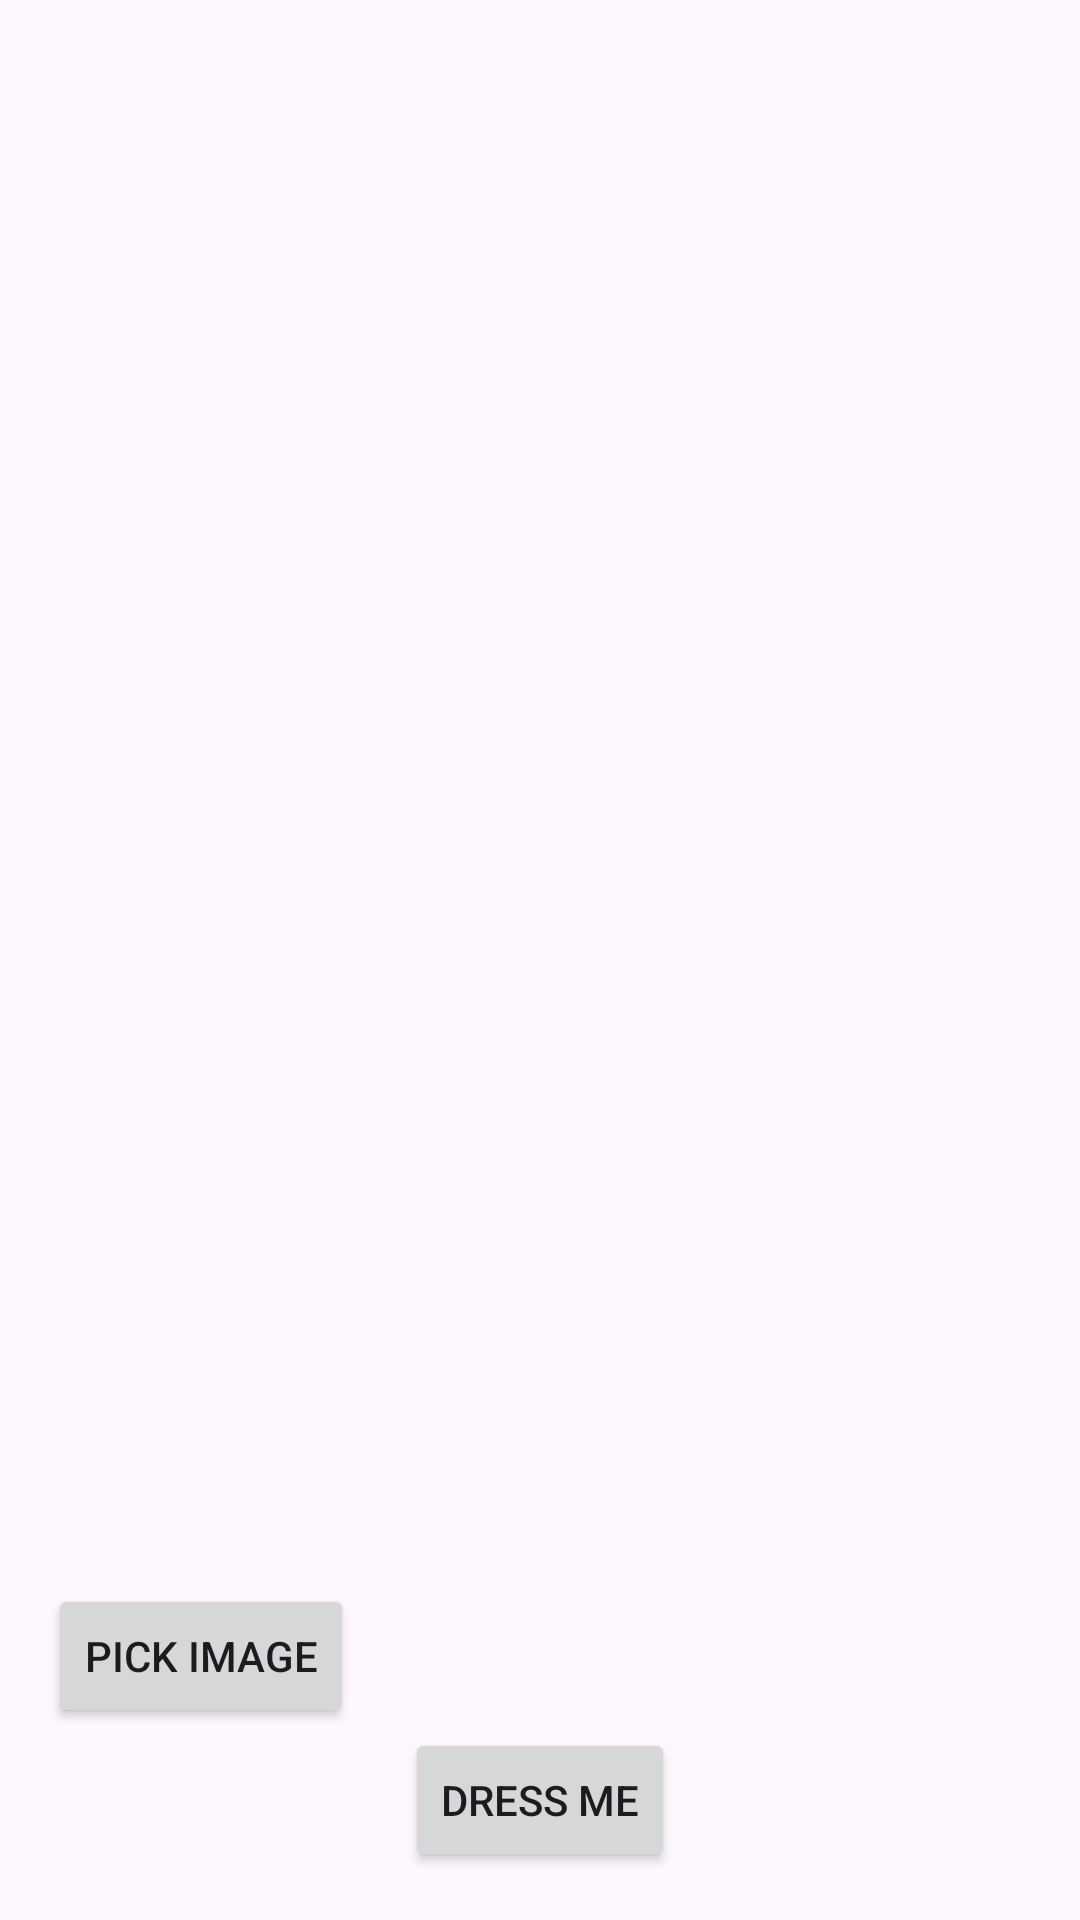

This screen was rendered from an Android layout file. Write that file and the resources it references.
<!-- AndroidManifest.xml: application theme Theme.ObleciMeApp -->
<!-- res/layout/activity_moja_garderoba.xml -->
<?xml version="1.0" encoding="utf-8"?>
<LinearLayout xmlns:android="http://schemas.android.com/apk/res/android"
    xmlns:tools="http://schemas.android.com/tools"
    android:layout_width="match_parent"
    android:layout_height="match_parent"
    android:layout_margin="8dp"
    android:orientation="vertical"
    android:padding="16dp">

    <androidx.recyclerview.widget.RecyclerView
        android:id="@+id/recyclerViewClothes"
        android:layout_width="match_parent"
        android:layout_height="0dp"
        android:layout_marginTop="16dp"
        android:layout_weight="1"
        android:contentDescription="@string/clothing_item"
        android:scrollbars="vertical"
        tools:listitem="@layout/item_clothing" />

    <Button
        android:id="@+id/btnPickImage"
        android:layout_width="wrap_content"
        android:layout_height="wrap_content"
        android:onClick="pickImage"
        android:text="Pick Image" />

    <Button
        android:id="@+id/btnDressMe"
        android:layout_width="wrap_content"
        android:layout_height="wrap_content"
        android:layout_gravity="center"
        android:text="Dress Me" />

</LinearLayout>
<!-- res/layout/item_clothing.xml (included above) -->
<LinearLayout
    xmlns:android="http://schemas.android.com/apk/res/android"
    android:layout_width="match_parent"
    android:layout_height="wrap_content"
    android:orientation="horizontal"
    android:padding="8dp"
    android:layout_marginBottom="8dp">

    <ImageView
        android:id="@+id/imageViewClothing"
        android:layout_width="0dp"
        android:layout_height="150dp"
        android:layout_weight="1"
        android:layout_marginEnd="8dp"
        android:scaleType="centerCrop"
        android:background="@android:color/darker_gray" />
</LinearLayout>
<!-- resources referenced by this layout -->
<resources>
  <string name="clothing_item">Clothing Item</string>
  <style name="Theme.ObleciMeApp" parent="Base.Theme.ObleciMeApp" />
  <style name="Base.Theme.ObleciMeApp" parent="Theme.Material3.DayNight.NoActionBar">
          
          
      </style>
</resources>
